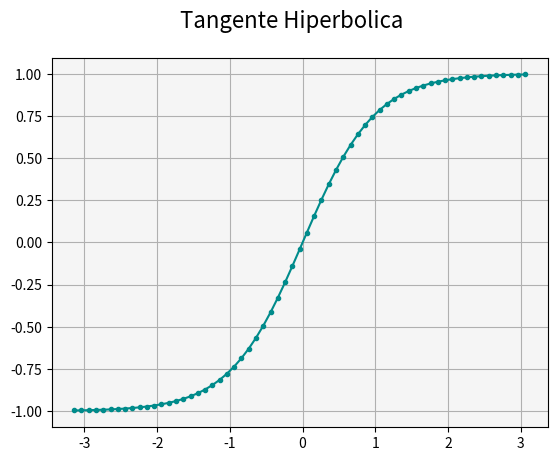

The matplotlib source for this figure:
# Matplotlib [Python]
# Ejercicios de práctica

# [redacted]
# Version: 2.0

# IMPORTANTE: NO borrar los comentarios
# que aparecen en verde con el hashtag "#"

# Ejercicios de matplotlib
import numpy as np
import matplotlib.pyplot as plt


if __name__ == '__main__':
    print("Bienvenidos a otra clase de Inove con Python")
    print("Scatter Plot")

    # NOTA: aproveche los ejemplos "scatter_plot" de clase

    # Se desea graficar la función tanh para el siguiente
    # intervalor de valores de "X"
    x = np.arange(-np.pi, np.pi, 0.1)

    # Función y = tanh(x) --> tangente hiperbólica
    y = np.tanh(x)

    # Alumno: Graficar la función utilizando "scatter"
    # utilizando "x" e "y" ya disponible

    # Colocar la leyenda y el label con el nombre de la función

    # Elegir un marker a elección

    # Crear acá su gráfico 
    fig = plt.figure() 
    fig.suptitle("Tangente Hiperbolica" , fontsize =16) 
    ax = fig.add_subplot() 

    ax.plot(x, y, c="darkcyan",marker= ".",label="Tangente Hiperbolica")
    ax.set_facecolor("whitesmoke") 
    ax.grid("solid") 
    plt.show()
    



    print("terminamos")
